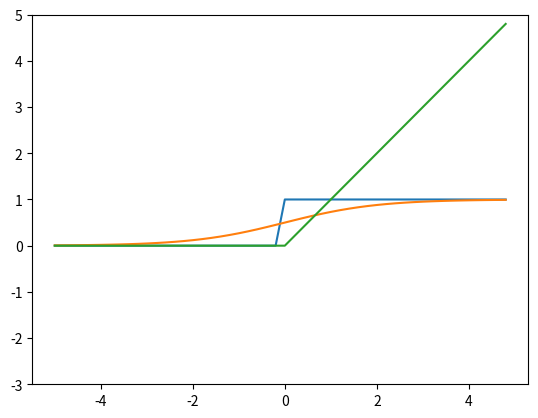

Generate this figure with matplotlib:
import numpy as np
import matplotlib.pylab as plt

"""神经网络，可以从数据中自主地学习参数"""







"""阶跃函数"""
def step_function_simple(x):
    if x <= 0:
        return 0
    else:
        return 1
    
# 支持numpy数组的函数阶跃函数
def step_function_middle(x):
    y = x > 0
    return y.astype(int)


# 简化版本
def step_function(x):
    return np.array(x > 0, dtype = int)


# 画出阶跃函数的图像
x = np.arange(-5.0, 5.0, 0.2)
y = step_function(x)

plt.plot(x, y)
plt.ylim(-0.1, 1.1)
plt.show()




#sigmoid激活函数
def sigmoid(x):
    return 1 / (1 + np.exp(-x))



x = np.arange(-5.0, 5.0, 0.2)
y = sigmoid(x)

plt.plot(x, y)
plt.ylim(-0.1, 1.1)
plt.show()



# relu激活函数
def relu(x):
    return np.maximum(0, x)



x = np.arange(-5.0, 5.0, 0.2)
y = relu(x)

plt.plot(x, y)
plt.ylim(-3, 5)
plt.show()







"""
分类问题是数据属于哪一个类别的问题。回归问题是根据某个输入预测一个（连续的）数值的问题。
一般而言，回归问题用恒等函数，分类问题用softmax函数
"""

# softmax函数的实现
def softmax(a):
    c = np.max(a)
    exp_a = np.exp(a - c) #防止溢出
    # 为了防止sum_exp_a太大，从而造成溢出，把每一个元素减去数组中的最大值，让和在一个小范围呢i
    sum_exp_a = sum(exp_a)
    y = exp_a / sum_exp_a
    return y


a = np.array([1,2,3])
y = softmax(a)
print(y)
print(np.sum(y))





